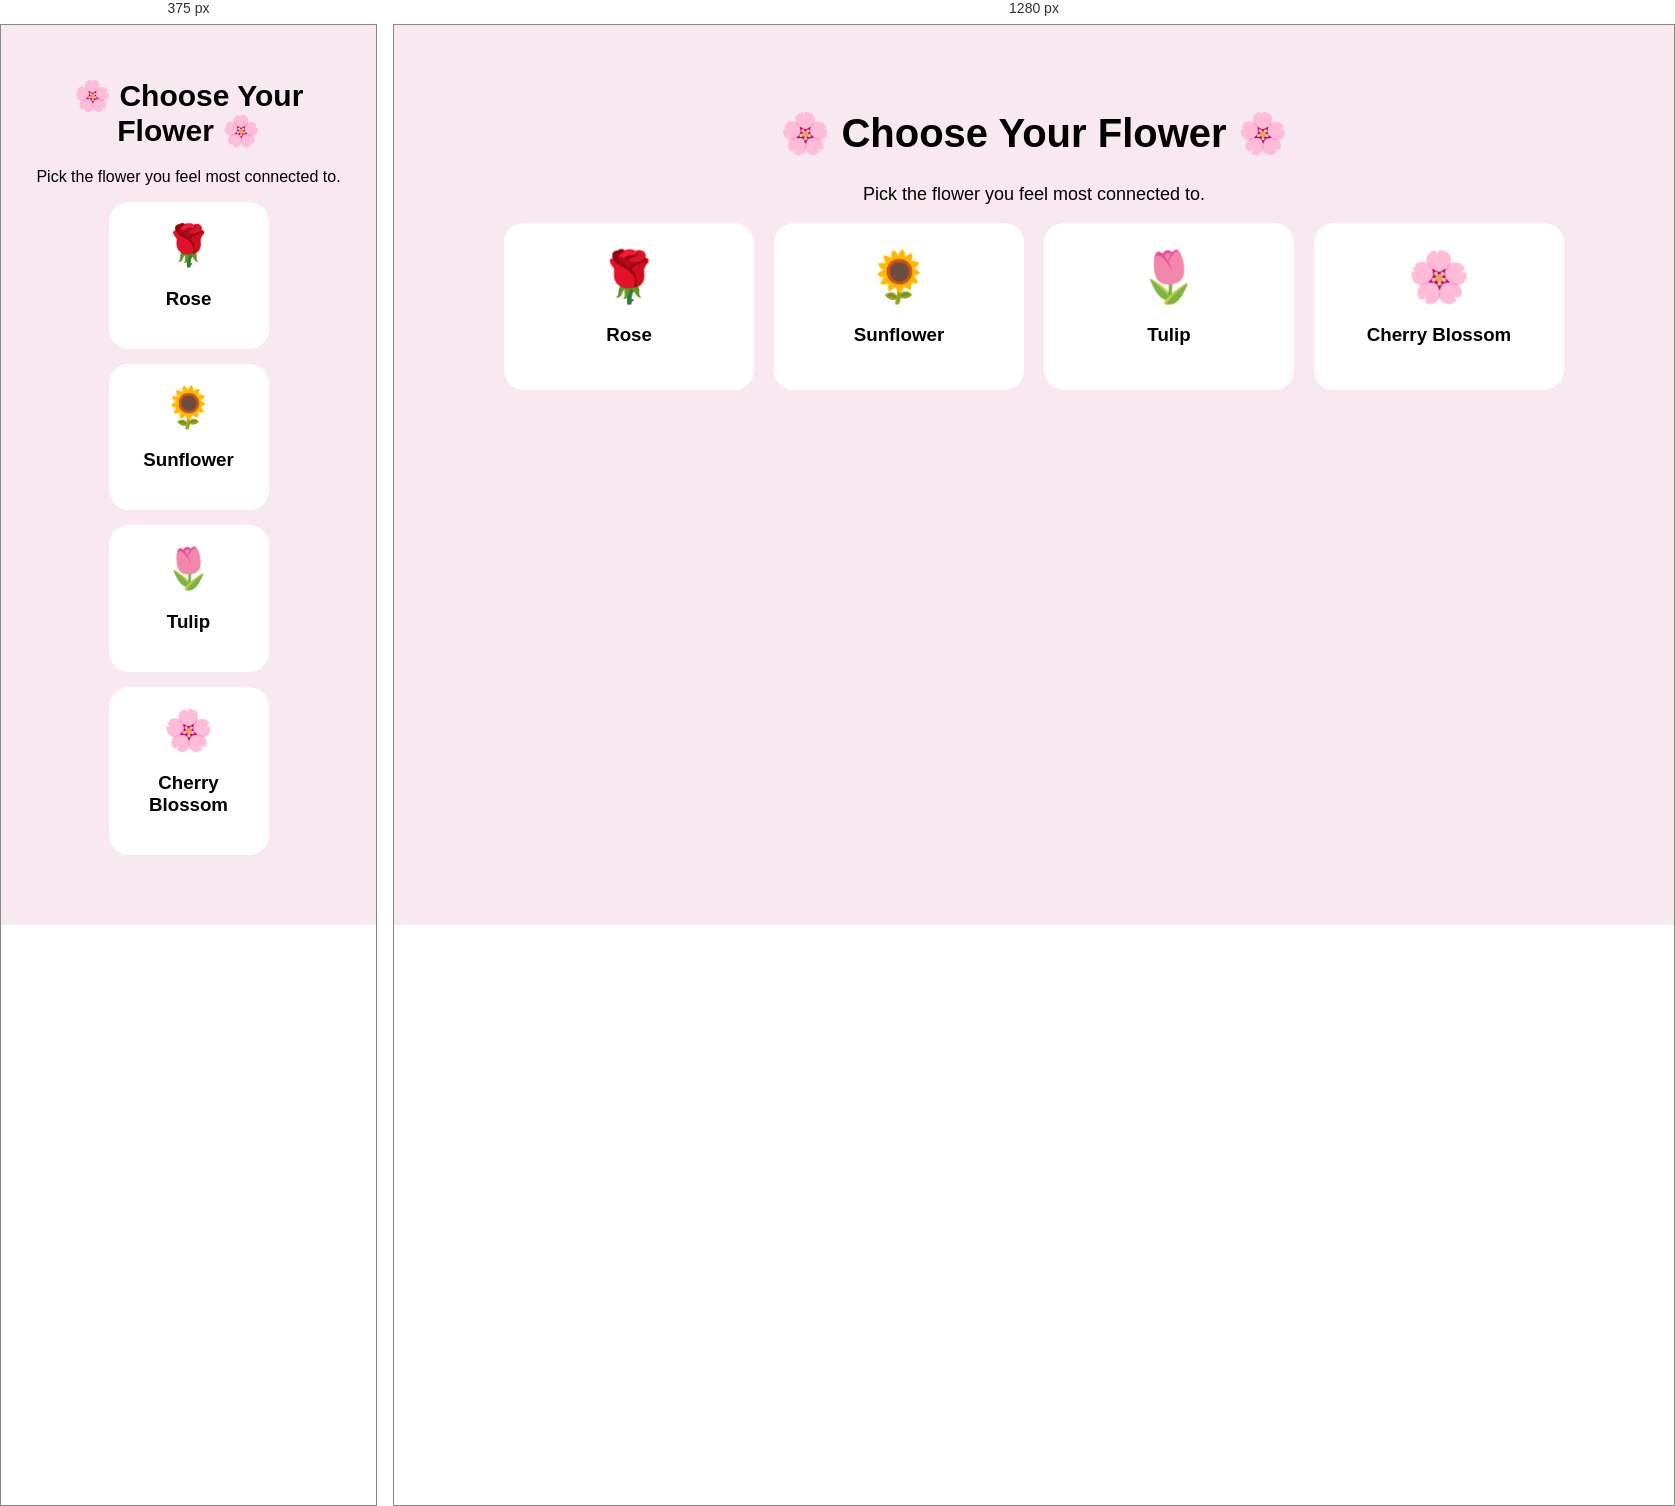
Rendered at 375 px and 1280 px, left to right.

<!-- file: flower.html -->
<!DOCTYPE html>
<html>
<head>
    <title>Choose Your Flower</title>
    <link rel="stylesheet" href="reveal.css">
</head>

<body>

    <div class="container">

        <h1>🌸 Choose Your Flower 🌸</h1>

        <p>Pick the flower you feel most connected to.</p>

        <div class="choices">

           <a href="rose.html" class="choice">
               <div class="emoji">🌹</div>
               <h3>Rose</h3>
           </a>

            <a href="sunflower.html" class="choice">
                <div class="emoji">🌻</div>
                <h3>Sunflower</h3>
            </a>

            <a href="tulip.html" class="choice">
                <div class="emoji">🌷</div>
                <h3>Tulip</h3>
            </a>

            <a href="cherry.html" class="choice">
               <div class="emoji">🌸</div>
               <h3>Cherry Blossom</h3>
            </a>

        </div>

    </div>

</body>
</html>

/* @media block from reveal.css */
@media (max-width: 600px) {

    .container {
        padding: 25px 15px;
    }

    h1 {
        font-size: 30px;
    }

    p {
        font-size: 16px;
    }

    .choices {
        gap: 15px;
    }

   .choice {
        width: 160px;
        padding: 20px;
        box-sizing: border-box;
    }

    .emoji {
        font-size: 40px;
    }
}